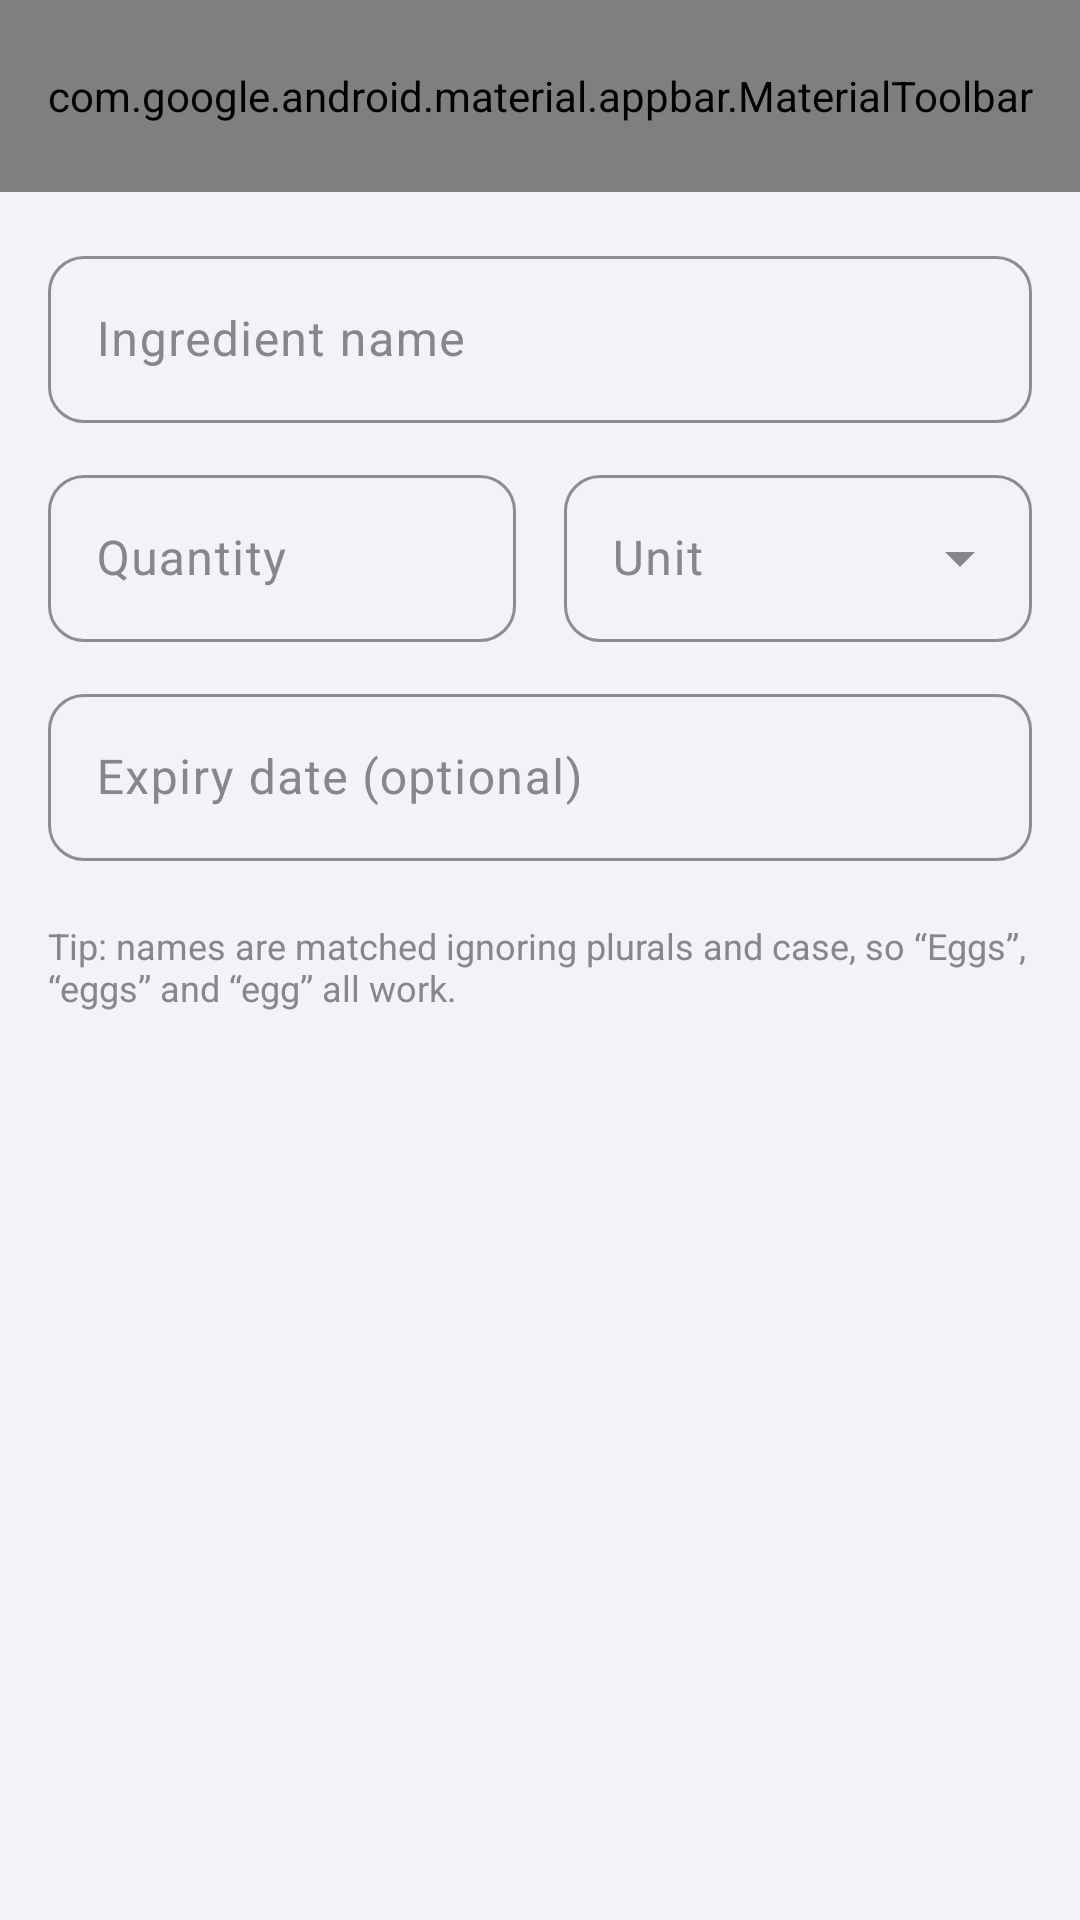

Produce the Android XML layout that renders to this screen, including the resource entries it uses.
<!-- AndroidManifest.xml: application theme Theme.SmartPantryManager -->
<!-- res/layout/activity_add_edit_item.xml -->
<?xml version="1.0" encoding="utf-8"?>
<LinearLayout xmlns:android="http://schemas.android.com/apk/res/android"
    xmlns:app="http://schemas.android.com/apk/res-auto"
    android:layout_width="match_parent"
    android:layout_height="match_parent"
    android:background="@color/bg_root"
    android:fitsSystemWindows="true"
    android:orientation="vertical">

    <com.google.android.material.appbar.MaterialToolbar
        android:id="@+id/toolbar"
        android:layout_width="match_parent"
        android:layout_height="?attr/actionBarSize"
        android:background="@color/bg_root"
        app:menu="@menu/menu_add_edit"
        app:navigationIcon="@drawable/ic_close"
        app:title="@string/add_item_title"
        app:titleTextAppearance="@style/TextAppearance.Material3.HeadlineSmall"
        app:titleTextColor="@color/text_primary" />

    <ScrollView
        android:layout_width="match_parent"
        android:layout_height="0dp"
        android:layout_weight="1"
        android:fillViewport="true">

        <LinearLayout
            android:layout_width="match_parent"
            android:layout_height="wrap_content"
            android:orientation="vertical"
            android:padding="16dp">

            <com.google.android.material.textfield.TextInputLayout
                android:id="@+id/tilName"
                style="@style/Widget.Material3.TextInputLayout.OutlinedBox"
                android:layout_width="match_parent"
                android:layout_height="wrap_content"
                android:hint="@string/field_name"
                app:boxCornerRadiusBottomEnd="12dp"
                app:boxCornerRadiusBottomStart="12dp"
                app:boxCornerRadiusTopEnd="12dp"
                app:boxCornerRadiusTopStart="12dp"
                app:boxStrokeColor="@color/primary">

                <com.google.android.material.textfield.TextInputEditText
                    android:id="@+id/etName"
                    android:layout_width="match_parent"
                    android:layout_height="wrap_content"
                    android:inputType="textCapWords"
                    android:maxLength="50" />
            </com.google.android.material.textfield.TextInputLayout>

            <LinearLayout
                android:layout_width="match_parent"
                android:layout_height="wrap_content"
                android:layout_marginTop="12dp"
                android:baselineAligned="false"
                android:orientation="horizontal">

                <com.google.android.material.textfield.TextInputLayout
                    android:id="@+id/tilQuantity"
                    style="@style/Widget.Material3.TextInputLayout.OutlinedBox"
                    android:layout_width="0dp"
                    android:layout_height="wrap_content"
                    android:layout_marginEnd="8dp"
                    android:layout_weight="1"
                    android:hint="@string/field_quantity"
                    app:boxCornerRadiusBottomEnd="12dp"
                    app:boxCornerRadiusBottomStart="12dp"
                    app:boxCornerRadiusTopEnd="12dp"
                    app:boxCornerRadiusTopStart="12dp"
                    app:boxStrokeColor="@color/primary">

                    <com.google.android.material.textfield.TextInputEditText
                        android:id="@+id/etQuantity"
                        android:layout_width="match_parent"
                        android:layout_height="wrap_content"
                        android:inputType="numberDecimal" />
                </com.google.android.material.textfield.TextInputLayout>

                <com.google.android.material.textfield.TextInputLayout
                    android:id="@+id/tilUnit"
                    style="@style/Widget.Material3.TextInputLayout.OutlinedBox.ExposedDropdownMenu"
                    android:layout_width="0dp"
                    android:layout_height="wrap_content"
                    android:layout_marginStart="8dp"
                    android:layout_weight="1"
                    android:hint="@string/field_unit"
                    app:boxCornerRadiusBottomEnd="12dp"
                    app:boxCornerRadiusBottomStart="12dp"
                    app:boxCornerRadiusTopEnd="12dp"
                    app:boxCornerRadiusTopStart="12dp"
                    app:boxStrokeColor="@color/primary">

                    <com.google.android.material.textfield.MaterialAutoCompleteTextView
                        android:id="@+id/dropdownUnit"
                        android:layout_width="match_parent"
                        android:layout_height="wrap_content"
                        android:inputType="none" />
                </com.google.android.material.textfield.TextInputLayout>
            </LinearLayout>

            <com.google.android.material.textfield.TextInputLayout
                android:id="@+id/tilExpiry"
                style="@style/Widget.Material3.TextInputLayout.OutlinedBox"
                android:layout_width="match_parent"
                android:layout_height="wrap_content"
                android:layout_marginTop="12dp"
                android:hint="@string/field_expiry"
                app:boxCornerRadiusBottomEnd="12dp"
                app:boxCornerRadiusBottomStart="12dp"
                app:boxCornerRadiusTopEnd="12dp"
                app:boxCornerRadiusTopStart="12dp"
                app:boxStrokeColor="@color/primary"
                app:endIconMode="clear_text">

                <com.google.android.material.textfield.TextInputEditText
                    android:id="@+id/etExpiry"
                    android:layout_width="match_parent"
                    android:layout_height="wrap_content"
                    android:focusable="false"
                    android:inputType="none" />
            </com.google.android.material.textfield.TextInputLayout>

            <TextView
                android:layout_width="match_parent"
                android:layout_height="wrap_content"
                android:layout_marginTop="20dp"
                android:text="Tip: names are matched ignoring plurals and case, so “Eggs”, “eggs” and “egg” all work."
                android:textColor="@color/text_secondary"
                android:textSize="12sp" />
        </LinearLayout>
    </ScrollView>
</LinearLayout>
<!-- resources referenced by this layout -->
<resources>
  <color name="bg_root">#F2F2F7</color>
  <color name="primary">#0071E3</color>
  <color name="text_primary">#1D1D1F</color>
  <color name="text_secondary">#86868B</color>
  <!-- drawable ic_close (drawable) -->
  <vector xmlns:android="http://schemas.android.com/apk/res/android"
      android:width="24dp" android:height="24dp"
      android:viewportWidth="24" android:viewportHeight="24"
      android:tint="@color/text_primary">
      <path android:fillColor="#FF000000"
          android:pathData="M19,6.41L17.59,5 12,10.59 6.41,5 5,6.41 10.59,12 5,17.59 6.41,19 12,13.41 17.59,19 19,17.59 13.41,12z"/>
  </vector>
  <string name="add_item_title">New ingredient</string>
  <string name="field_expiry">Expiry date (optional)</string>
  <string name="field_name">Ingredient name</string>
  <string name="field_quantity">Quantity</string>
  <string name="field_unit">Unit</string>
  <style name="Theme.SmartPantryManager" parent="Base.Theme.SmartPantryManager" />
  <style name="Base.Theme.SmartPantryManager" parent="Theme.Material3.DayNight.NoActionBar">
          
          
          <item name="colorPrimary">@color/primary</item>
          <item name="colorOnPrimary">@color/on_primary</item>
          <item name="colorPrimaryContainer">@color/primary</item>
          <item name="colorOnPrimaryContainer">@color/on_primary</item>
          <item name="colorSurface">@color/surface_card</item>
          <item name="colorOnSurface">@color/text_primary</item>
          <item name="colorSurfaceVariant">@color/bg_root</item>
          <item name="colorOnSurfaceVariant">@color/text_secondary</item>
          <item name="android:colorBackground">@color/bg_root</item>
          <item name="android:statusBarColor">@color/bg_root</item>
          <item name="android:windowLightStatusBar">true</item>
  
          <item name="actionMenuTextColor">@color/primary</item>
          <item name="android:actionMenuTextColor">@color/primary</item>
      </style>
  <color name="on_primary">#FFFFFF</color>
  <color name="surface_card">#FFFFFF</color>
</resources>
